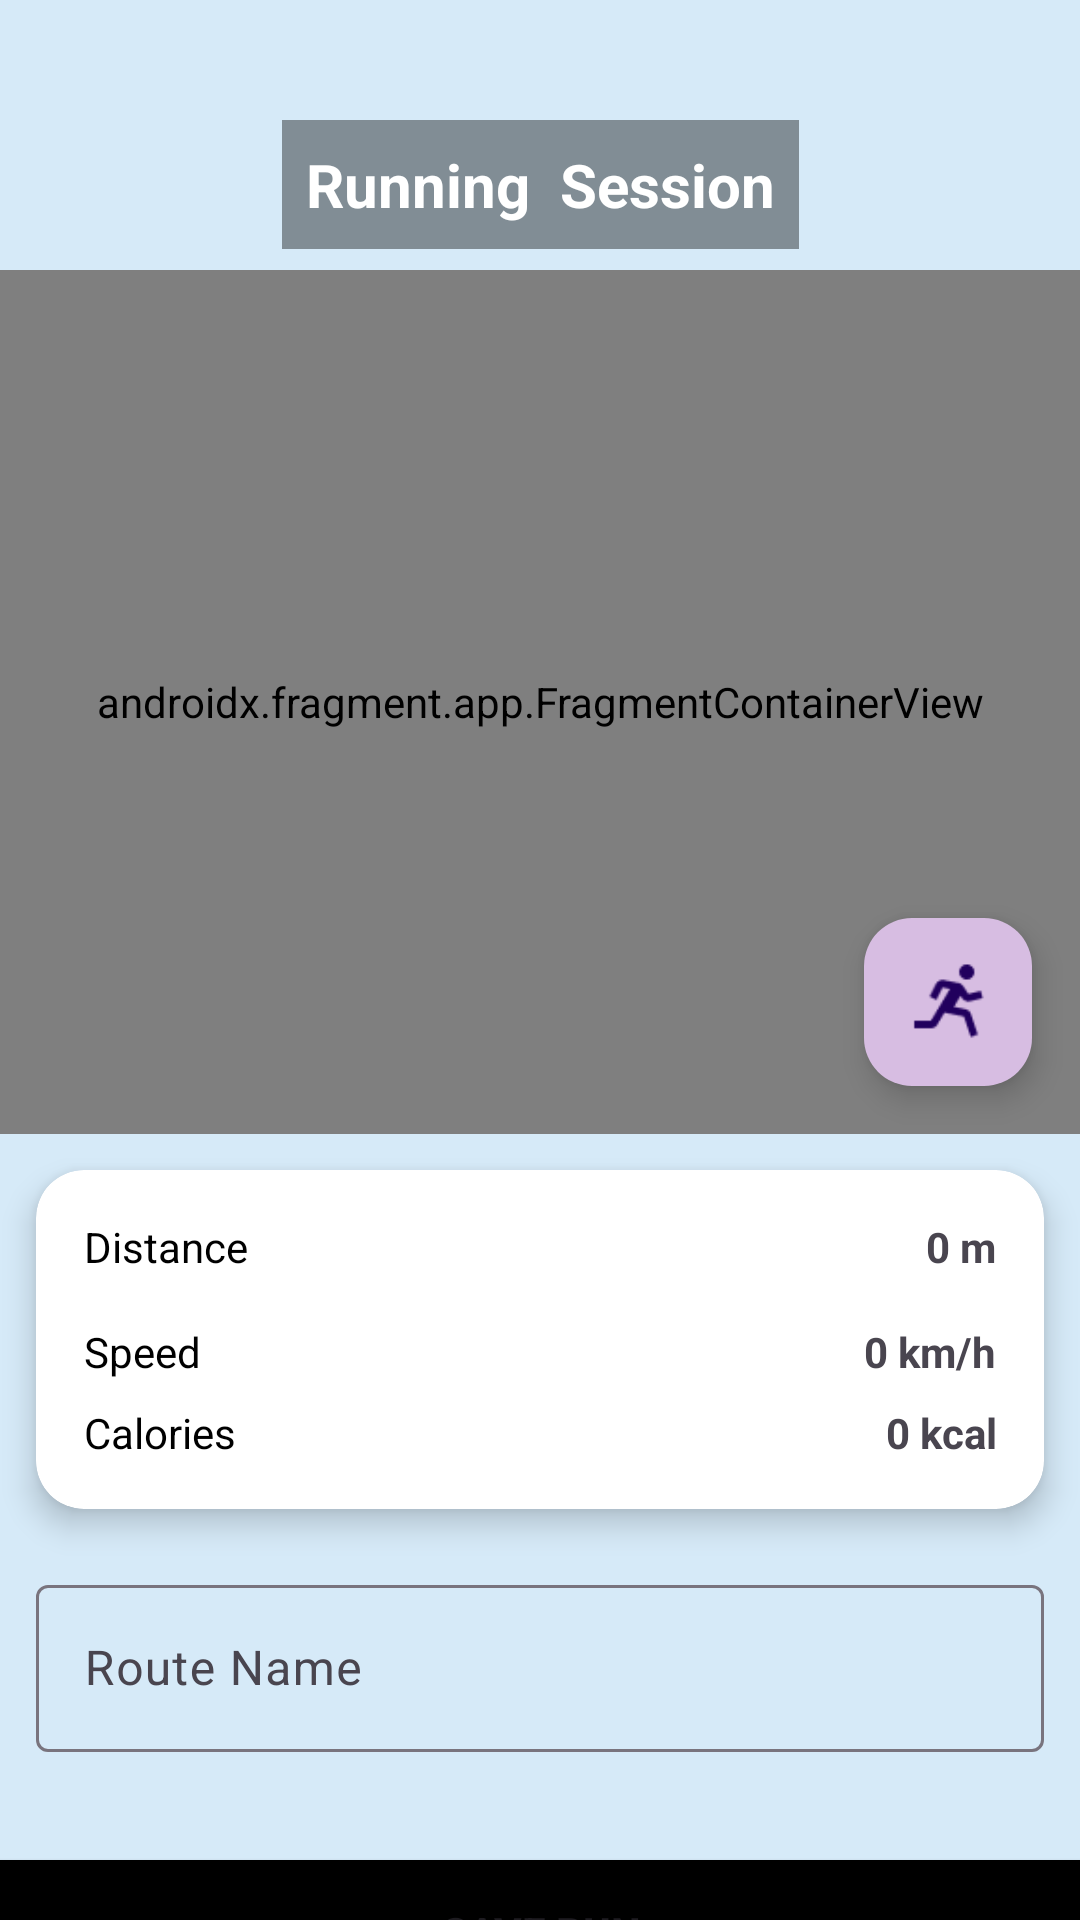

Android layout source for this screen:
<!-- AndroidManifest.xml: application theme Theme.FitForge -->
<!-- res/layout/fragment_track_running.xml -->
<?xml version="1.0" encoding="utf-8"?>
<androidx.constraintlayout.widget.ConstraintLayout
    xmlns:android="http://schemas.android.com/apk/res/android"
    xmlns:app="http://schemas.android.com/apk/res-auto"
    xmlns:tools="http://schemas.android.com/tools"
    android:id="@+id/RunningTrackFragment"
    android:layout_width="match_parent"
    android:background="@color/blue_light"
    android:layout_height="match_parent"
    tools:context=".TrackRunning">


    <androidx.fragment.app.FragmentContainerView
        android:id="@+id/runningMap"
        android:name="com.google.android.gms.maps.SupportMapFragment"
        android:layout_width="0dp"
        android:layout_height="0dp"
        android:layout_marginTop="90dp"
        app:layout_constraintEnd_toEndOf="parent"
        app:layout_constraintHeight_percent="0.45"
        app:layout_constraintStart_toStartOf="parent"
        app:layout_constraintTop_toTopOf="parent" />

    <TextView
        android:id="@+id/tvTitrun"
        android:layout_width="wrap_content"
        android:layout_height="wrap_content"
        android:layout_marginTop="40dp"
        android:background="#66000000"
        android:padding="8dp"
        android:text="Running  Session"
        android:textColor="#FFFFFFFF"
        android:textSize="20sp"
        android:textStyle="bold"
        app:layout_constraintEnd_toEndOf="parent"
        app:layout_constraintStart_toStartOf="parent"
        app:layout_constraintTop_toTopOf="parent" />

    
    <com.google.android.material.floatingactionbutton.FloatingActionButton
        android:id="@+id/fabruntrack"
        android:layout_width="wrap_content"
        android:layout_height="wrap_content"
        android:layout_margin="16dp"
        android:layout_marginBottom="10dp"
        android:backgroundTint="@color/soft_purple"
        android:contentDescription="Start Track"
        android:src="@drawable/runicon"
        app:layout_constraintBottom_toBottomOf="@id/runningMap"
        app:layout_constraintEnd_toEndOf="parent"
        app:maxImageSize="30dp" />



    <androidx.cardview.widget.CardView
        android:id="@+id/statsCard"
        android:layout_width="0dp"
        android:layout_height="wrap_content"
        android:layout_margin="12dp"
        app:cardCornerRadius="16dp"
        app:cardElevation="6dp"
        android:layout_marginTop="500dp"
        app:layout_constraintTop_toBottomOf="@id/runningMap"
        app:layout_constraintStart_toStartOf="parent"
        app:layout_constraintEnd_toEndOf="parent">

        <LinearLayout
            android:layout_width="match_parent"
            android:layout_height="wrap_content"
            android:orientation="vertical"
            android:padding="16dp">

            <LinearLayout
                android:layout_width="match_parent"
                android:layout_height="wrap_content"
                android:orientation="horizontal"
                android:weightSum="2">

                <TextView
                    android:text="Distance"
                    android:layout_width="0dp"
                    android:textColor="@color/black"
                    android:layout_weight="1"
                    android:layout_height="wrap_content"/>

                <TextView
                    android:id="@+id/tvdistance"
                    android:text="0 m"
                    android:textStyle="bold"
                    android:layout_width="0dp"
                    android:layout_weight="1"
                    android:layout_height="wrap_content"
                    android:gravity="end"/>
            </LinearLayout>

            <LinearLayout
                android:layout_width="match_parent"
                android:layout_height="wrap_content"
                android:orientation="horizontal"
                android:weightSum="2"
                android:layout_marginTop="8dp">

            </LinearLayout>

            <LinearLayout
                android:layout_width="match_parent"
                android:layout_height="wrap_content"
                android:orientation="horizontal"
                android:weightSum="2"
                android:layout_marginTop="8dp">

                <TextView
                    android:text="Speed"
                    android:textColor="@color/black"
                    android:layout_width="0dp"
                    android:layout_weight="1"
                    android:layout_height="wrap_content"/>

                <TextView
                    android:id="@+id/tvspeed"
                    android:text="0 km/h"
                    android:textStyle="bold"
                    android:layout_width="0dp"
                    android:layout_weight="1"
                    android:layout_height="match_parent"
                    android:gravity="end"/>
            </LinearLayout>


            <LinearLayout
                android:layout_width="match_parent"
                android:layout_height="wrap_content"
                android:orientation="horizontal"
                android:weightSum="2"
                android:layout_marginTop="8dp">

                <TextView
                    android:text="Calories"
                    android:layout_width="0dp"
                    android:textColor="@color/black"
                    android:layout_weight="1"
                    android:layout_height="wrap_content"/>

                <TextView
                    android:id="@+id/tvcal"
                    android:text="0 kcal"
                    android:textStyle="bold"
                    android:layout_width="0dp"
                    android:layout_weight="1"
                    android:layout_height="match_parent"
                    android:gravity="end"/>
            </LinearLayout>

        </LinearLayout>
    </androidx.cardview.widget.CardView>


    <com.google.android.material.textfield.TextInputLayout
        android:id="@+id/routeInputLayout"
        android:layout_width="0dp"
        android:layout_height="wrap_content"
        android:layout_marginHorizontal="12dp"
        android:layout_marginTop="20dp"
        android:hint="Route Name"
        app:layout_constraintEnd_toEndOf="parent"
        app:layout_constraintStart_toStartOf="parent"
        app:layout_constraintTop_toBottomOf="@id/statsCard">

        <com.google.android.material.textfield.TextInputEditText
            android:id="@+id/tietRouteName"
            android:layout_width="match_parent"
            android:layout_height="wrap_content" />
    </com.google.android.material.textfield.TextInputLayout>


    <Button
        android:id="@+id/btnSaveRun"
        android:layout_width="385dp"
        android:layout_height="60dp"
        android:layout_margin="30dp"
        android:layout_marginHorizontal="12dp"
        android:backgroundTint="@color/black"
        android:text="Save Run"
        android:textStyle="bold"
        app:layout_constraintEnd_toEndOf="parent"
        app:layout_constraintStart_toStartOf="parent"
        app:layout_constraintTop_toBottomOf="@id/routeInputLayout" />

</androidx.constraintlayout.widget.ConstraintLayout>
<!-- resources referenced by this layout -->
<resources>
  <color name="black">#FF000000</color>
  <color name="blue_light">#D6EAF8</color>
  <color name="soft_purple">#D7BDE2</color>
  <!-- drawable runicon: png bitmap (drawable, 548 bytes) -->
  <style name="Theme.FitForge" parent="Base.Theme.FitForge" />
  <style name="Base.Theme.FitForge" parent="Theme.Material3.DayNight.NoActionBar">
          
          
      </style>
</resources>
